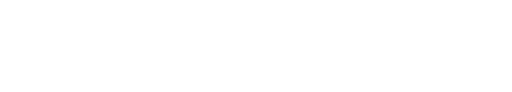
t = 0.00 s
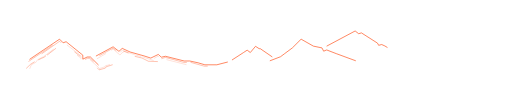
t = 1.31 s
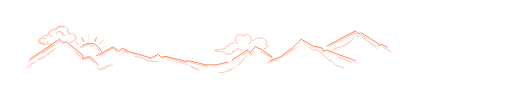
t = 2.63 s
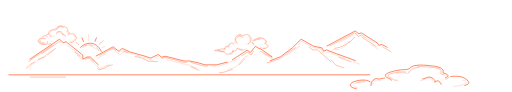
t = 3.94 s
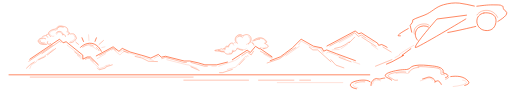
t = 5.25 s
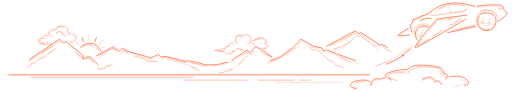
t = 6.56 s

The animated SVG that drew these frames (rendered in a browser with its animation timeline set to each time). Animation: 2 CSS @keyframes rules; one cycle of 6.56 s.

<!--?xml version="1.0" encoding="utf-8"?-->
<!-- Generator: Adobe Illustrator 19.2.1, SVG Export Plug-In . SVG Version: 6.00 Build 0)  -->
<svg version="1.1" id="Ð¨Ð°Ñ_1" xmlns="http://www.w3.org/2000/svg" xmlns:xlink="http://www.w3.org/1999/xlink" x="0px" y="0px" viewBox="0 0 1670.9 301.5" style="" xml:space="preserve">
<style type="text/css">
	.st0{fill:none;stroke:#FF3D00;stroke-width:2;stroke-linecap:round;stroke-linejoin:round;stroke-miterlimit:10;}
	.st1{fill:none;stroke:#FF3D00;stroke-width:2;stroke-miterlimit:10;}
	.st2{fill:none;stroke:#FF3D00;stroke-linecap:round;stroke-miterlimit:10;}
	.st3{fill:none;stroke:#FF3D00;stroke-linecap:round;stroke-linejoin:round;stroke-miterlimit:10;}
	.st4{fill:none;stroke:#FF3D00;stroke-width:0.5;stroke-linecap:round;stroke-linejoin:round;stroke-miterlimit:10;}
	.st5{fill:none;stroke:#FF3D00;stroke-miterlimit:10;}
</style>
<g id="Ð³Ð¾ÑÐ¸__x28_ÐºÐ¾Ð½ÑÑÑ">
	<path class="st0 iKjRyMPo_0" d="M94.3,193.9L191.6,128.4L203.5,140.3L213.1,136.7L267.9,180.8L267.9,193.9L282.2,186.8L292.9,186.8L
		318.6,212.4"></path>
	<path class="st1 iKjRyMPo_1" d="M1067,151.3L1160.4,101.5L1171.9,110.5L1181,107.8L1233.7,141.4L1237.4,148.5L1247.4,145.9L
		1257.7,150.6L1266.3,155.8"></path>
	<path class="st0 iKjRyMPo_2" d="M312,183.2L367.2,153.4L386.3,168.3L397.1,158.5L422.8,170.4L468.4,183.2L490.6,190.3L515.4,178.4L
		525.1,187.4L538.8,184.4L600.1,199.9L618.3,199.9L645.7,205.8L667.9,212.4L707,212.4L741.8,203.5"></path>
	<path class="st0 iKjRyMPo_3" d="M757.8,196L794.7,172.1L806.5,164.4L816.9,172.1L833.9,151.8L845.7,159.5L849.4,159.5L887.8,185.9"></path>
	<path class="st0 iKjRyMPo_4" d="M882,198.9L915.8,185.9L929.4,175.7L954.6,157L983.3,128.4L1023.6,151.2L1051.7,157L1057.1,167.7L
		1067.2,163.7L1098.3,175.7L1161.4,198.9"></path>
</g>
<g id="Ð´ÐµÑÐ°Ð»Ñ_Ð³Ð¾ÑÐ¸">
	<path id="_x31_" class="st2 iKjRyMPo_5" d="M90.9,200.9L167.9,148.8"></path>
	<path id="_x32_" class="st3 iKjRyMPo_6" d="M134,175.8L189.6,136.8L192,135.5L195.5,139"></path>
	<path id="_x33__2_" class="st2 iKjRyMPo_7" d="M108.9,203L96.5,210.8L83.3,223.4"></path>
	<path id="_x34__2_" class="st4 iKjRyMPo_8" d="M171.2,161.9L139.2,185.7L119.8,195.7L113.8,204.3L99.1,212.4L94.3,224.4"></path>
	<path id="_x35__2_" class="st2 iKjRyMPo_9" d="M123.2,195.7L132.7,191.1L140.2,188.1L145.9,183.9"></path>
	<path id="_x36__2_" class="st2 iKjRyMPo_10" d="M151.8,179.9L179.1,158.8"></path>
	<path id="_x37__2_" class="st4 iKjRyMPo_11" d="M216.7,147.9L261.7,182.4L261.7,192.9"></path>
	<path id="_x38__1_" class="st3 iKjRyMPo_12" d="M241.4,170.4L256.4,182.1L258.4,183.9"></path>
	<path id="_x39__1_" class="st4 iKjRyMPo_13" d="M249.9,181.6L258.4,188.1"></path>
	<path id="_x31_0_1_" class="st3 iKjRyMPo_14" d="M276.2,194.4L283,191.1L291,191.1L302.3,201.8"></path>
	<path id="_x31_1" class="st4 iKjRyMPo_15" d="M291.9,195.7L318.5,220.5L322.4,224.4L330.3,222.3L341,218.5L342.9,214.9L348.3,214.1L
		355.7,211.8"></path>
	<path id="_x31_2" class="st3 iKjRyMPo_16" d="M316,223.3L321.5,228.9L341.5,223.3L344.5,218.9L364.5,212.4"></path>
	<path id="_x31_3" class="st4 iKjRyMPo_17" d="M315.3,192L342.9,175.8"></path>
	<path id="_x31_4" class="st3 iKjRyMPo_18" d="M323.3,181.6L367.2,157.8L377,165.5"></path>
	<path id="_x31_5" class="st4 iKjRyMPo_19" d="M362.4,164.1L367.2,161.1L389.6,180L394.5,175.5L397.8,171.9"></path>
	<path id="_x31_6" class="st4 iKjRyMPo_20" d="M391.4,170.6L397.8,163.9L419.1,173.1L436.1,178.4"></path>
	<path id="_x31_7" class="st3 iKjRyMPo_21" d="M401.1,170.4L402.6,167.9L416.5,173.5"></path>
	<path id="_x31_8" class="st4 iKjRyMPo_22" d="M439.3,180L458.2,184.8"></path>
	<path id="_x31_9" class="st4 iKjRyMPo_23" d="M463.7,186.4L498.6,197.7"></path>
	<path id="_x32_0" class="st3 iKjRyMPo_24" d="M439.3,184.8L461.7,190.1L482.8,200.7L512.5,201.8"></path>
	<path id="_x32_1" class="st4 iKjRyMPo_25" d="M501.9,191.1L514.5,183.9L517,186.4"></path>
	<path id="_x32_2" class="st3 iKjRyMPo_26" d="M526.9,192L538.5,188.1L599.2,204.6L607.5,204.6"></path>
	<path id="_x32_3" class="st3 iKjRyMPo_27" d="M622.2,204.6L666.2,216.9L675.9,216.9"></path>
	<path id="_x32_4" class="st4 iKjRyMPo_28" d="M543.2,195.7L609.2,212.4L613.5,212.4L642.5,224.4"></path>
	<path id="_x32_5" class="st3 iKjRyMPo_29" d="M622.2,218.9L649,230.6"></path>
	<path id="_x32_6" class="st4 iKjRyMPo_30" d="M690.9,216.9L705,216.9"></path>
	<path id="_x32_7" class="st4 iKjRyMPo_31" d="M713.5,216.9L764.5,198.9"></path>
	<path id="_x32_8" class="st4 iKjRyMPo_32" d="M768.5,197.7L782.2,187.5"></path>
	<path id="_x32_9" class="st3 iKjRyMPo_33" d="M788.9,182.9L806.7,170.6L819.6,180L827.2,167.9"></path>
	<path id="_x33_0" class="st3 iKjRyMPo_34" d="M757.8,227.6L725.9,238.1L715.9,238.1"></path>
	<path id="_x33_1" class="st4 iKjRyMPo_35" d="M810.2,183.9L806.7,182.4L803.9,187.5L801,184.7L768.5,220.3L741.8,227.6"></path>
	<path id="_x33_2" class="st3 iKjRyMPo_36" d="M798.5,192.6L779.9,212.4"></path>
	<path id="_x33_3" class="st3 iKjRyMPo_37" d="M849.8,167.9L887.8,188.1"></path>
	<path id="_x33_4" class="st4 iKjRyMPo_38" d="M860.9,177.3L887.8,192"></path>
	<path id="_x33_5" class="st3 iKjRyMPo_39" d="M871.9,206.4L912.4,192.6L946.9,167.9L965.9,155.9"></path>
	<path id="_x33_6" class="st4 iKjRyMPo_40" d="M933.4,182.9L977.5,151.8"></path>
	<path id="_x33_7" class="st4 iKjRyMPo_41" d="M975.1,146.6L983.4,134.4L1021.7,155.8L1045.9,158.8L1055.4,173.9"></path>
	<path id="_x33_8" class="st4 iKjRyMPo_42" d="M1067,173.9L1071.9,170.4L1127.4,191.5"></path>
	<path id="_x33_9" class="st3 iKjRyMPo_43" d="M1009.9,154.2L1021.7,163.6L1037.4,163.6L1080.9,202.5"></path>
	<path id="_x34_0" class="st3 iKjRyMPo_44" d="M1080.9,195.7L1097.2,213.4L1123.4,222.4"></path>
	<path id="_x34_1" class="st3 iKjRyMPo_45" d="M1107.9,188.1L1147,202.5"></path>
	<path id="_x34_2" class="st4 iKjRyMPo_46" d="M1153.9,202.4L1175.4,210.1"></path>
	<path id="_x34_3" class="st3 iKjRyMPo_47" d="M1077.5,150.7L1159,107.5L1170.6,119.2L1181.8,114.9L1196.5,124.8"></path>
	<path id="_x34_4" class="st4 iKjRyMPo_48" d="M1200.8,127.3L1222,139.5"></path>
	<path id="_x34_5" class="st3 iKjRyMPo_49" d="M1158.9,121.8L1141.5,139.7L1141.5,137L1127.4,146.6L1112.5,154.2L1093.2,158.8"></path>
	<path id="_x34_6" class="st4 iKjRyMPo_50" d="M1107.9,162.3L1084.9,163.6"></path>
	<path id="_x34_7" class="st4 iKjRyMPo_51" d="M1137,143.4L1126,151.8L1114.2,159.6"></path>
	<path id="_x34_8" class="st3 iKjRyMPo_52" d="M1182.1,121.8L1229.2,152.3"></path>
	<path id="_x34_9" class="st4 iKjRyMPo_53" d="M1213.3,146.6L1234.8,161.7"></path>
	<path id="_x35_0" class="st4 iKjRyMPo_54" d="M1107.9,139.7L1152.8,114.9"></path>
	<path id="_x35_1" class="st3 iKjRyMPo_55" d="M1251.6,154.2L1278.6,170.4"></path>
</g>
<g id="ÑÐ¾Ð½ÑÐµ">
	<path id="_x31__1_" class="st0 iKjRyMPo_56" d="M260.1,155.3c0,0,15.5-16.7,37.4-13.2s31.2,26.3,31.2,26.3"></path>
	<path id="_x32__1_" class="st3 iKjRyMPo_57" d="M267.7,154.6c5.6-4.3,12.4-7.4,19.5-7.7c4.4-0.2,11.1,0.5,14.8,3.1"></path>
	<path id="_x33__1_" class="st3 iKjRyMPo_58" d="M312.4,155.8c0,0,5.7,3.8,8.7,10.2"></path>
	<path id="_x34__1_" class="st4 iKjRyMPo_59" d="M291.9,150.7c8.4,1.2,15.8,6.3,21.8,12.2"></path>
	<path id="_x35__1_" class="st3 iKjRyMPo_60" d="M245.3,138.4L253.9,145.6"></path>
	<path id="_x36__1_" class="st0 iKjRyMPo_61" d="M265.1,123.7L270.2,135.9"></path>
	<path id="_x37__1_" class="st4 iKjRyMPo_62" d="M286.7,113.9L288,132.5"></path>
	<path id="_x38_" class="st0 iKjRyMPo_63" d="M307.9,135.6L312.4,124"></path>
	<path id="_x39_" class="st3 iKjRyMPo_64" d="M321.1,145.6L335.5,132.7"></path>
	<path id="_x31_0" class="st4 iKjRyMPo_65" d="M330.2,155.8L340.4,153.5"></path>
</g>
<g id="ÑÐ¼Ð°ÑÐ¸Ð½ÐºÐ°_1">
	<path id="_x31__2_" class="st3 iKjRyMPo_66" d="M152.6,136.2c-1.9,3.4-1,8.3,3.4,8.7c2.4,0.2,5.6-0.6,6.8-2.9"></path>
	<path id="_x32__2_" class="st3 iKjRyMPo_67" d="M145.9,127.1c-4.9-1.9-10.4-3-15.6-1.5c-4.3,1.3-10.1,5.2-8.5,10.4c3.3,10.9,19.3,10.6,28,9.4"></path>
	<path id="_x33_" class="st3 iKjRyMPo_68" d="M143,117c-4.1-0.1-8.1,4-8.1,4"></path>
	<path id="_x34_" class="st3 iKjRyMPo_69" d="M152.7,121.7c0,0-1.8-5.2-6.9-5.2c0,0,1.5-1.1,3.3-2.5s4.5-1.8,4.5-1.8"></path>
	<path id="_x35_" class="st3 iKjRyMPo_70" d="M221.3,113.4c0,0,2.7,0,2.7-4c0-4-5.3-6.3-5.4-6.3c-0.1,0,0.2-4.7,0.1-5.2
		c-0.3-2.5-1.4-4.8-3.1-6.6c-2.3-2.3-5.4-3.5-8.6-4.2c-6.1-1.4-13.3-3.3-19.4-0.7c-6.3,2.7-4,9.2-11.4,9.2
		c-6.3,0-23.4,7.1-20.7,15.4c1.1,3.5,5.3,5.3,6.7,8.7"></path>
	<path id="_x36_" class="st3 iKjRyMPo_71" d="M226.9,111.4c0,0,11-3.1,14.6,2.5c3.6,5.6,7.9,12.2,3.6,15.5c-4.3,3.3-5.7,7.4-12.2,9.4
		c-6.6,2-7.9,1.3-7.9,1.3"></path>
	<path id="_x37_" class="st3 iKjRyMPo_72" d="M180.9,108.3c1.5-3.5,5-4.4,7.6-5c4.2-1,7.2,0.1,10.5,2.6c1.5,1.1,3.4,2.6,3.4,4.6
		c0,3.2-1.3,4.5-1.3,4.5s0.9-1.6,3.7-1.6c2.2,0,4.8,0.9,5.4,3.2c0.3,1,0.3,2.1,0.7,3"></path>
	<path id="_x38__2_" class="st3 iKjRyMPo_73" d="M128,133.4c-1.1,2.2,0.3,4,2.1,5.3c1.2,0.8,2.6,1.3,4,1.7c2.5,0.6,5.3,1,7.8,0.5"></path>
	<path id="_x39__2_" class="st4 iKjRyMPo_74" d="M143,143.3c0,0,3.2,0.3,3.9-0.4"></path>
	<path id="_x31_0_2_" class="st4 iKjRyMPo_75" d="M128.4,140.9c3.5,1.9,7.3,2.9,11.2,2.2"></path>
	<path id="_x31_1_1_" class="st4 iKjRyMPo_76" d="M135.6,126.9c-2.6-0.3-5.7,0.6-7.9,1.9c-3.3,2-5,7.5-2,10.6"></path>
	<path id="_x31_2_1_" class="st4 iKjRyMPo_77" d="M178.5,99.4c-2-0.9-4.2-0.6-6.3,0c-4.1,1-11,3.4-12.7,7.7c-1.3,3.4,1.4,7.5,3.9,9.6
		c2.8,2.2,6.4,3,9.8,1.9"></path>
	<path id="_x31_3_1_" class="st3 iKjRyMPo_78" d="M182.1,97.9l1.4-1.9c0,0,1.3-3.5,3-5.3s5.8-3.1,7.5-3.1s6.9,0.3,9.6,1.8"></path>
	<path id="_x31_4_1_" class="st4 iKjRyMPo_79" d="M182.1,112.3c0.5-2.3,1.7-4.4,3.8-5.5c3.4-1.8,12.9-1.8,12.9,3.8"></path>
	<path id="_x31_5_1_" class="st4 iKjRyMPo_80" d="M214.3,104c2.3,0.6,4.7,1.3,6,3.5c1.4,2.3,0.6,6.6-2.6,7"></path>
	<path id="_x31_6_1_" class="st4 iKjRyMPo_81" d="M238.1,115.6c4.8,3.8,6.2,6,3.3,12.2c-2.2,4.6-9.9,8.3-14.4,8.3"></path>
</g>
<g id="ÑÐ¼Ð°ÑÐºÐ°_2">
	<path id="_x31__3_" class="st3 iKjRyMPo_82" d="M759.7,141.6c0,0-3.3-1.8-8.4,1c-5.2,2.8-6.7,10.1-6.7,10.1s-5.4-3-8.3,0c-3,3-2.8,7.9-2.8,7.9
		s-4.4-2.4-6.8,0s-4.2-2.2-6.4,0s-17.9,2.8-19.9,4.8c-2,2,11.5,1.2,17.1,2.8c5.6,1.6,4.4,1.6,10.3,1.6s6.8,7.5,13.5,7.5
		c6.8,0,12.9,0.2,15.5-2.4s2.6-7.9,2.6-7.9s1.2,2.8,7.5,0c6.3-2.8,5.8-8.2,5.8-8.2s0.2-0.6,5.1,1.8s10.8,4,14.4,4"></path>
	<path id="_x32__3_" class="st4 iKjRyMPo_83" d="M762.8,148.7c0,0-3.7-1-1.7-6.2c2-5.2,7.6-2.2,7.6-2.2"></path>
	<path id="_x33__3_" class="st3 iKjRyMPo_84" d="M792.9,118.9c-2.9-6.3-10.3-6.6-16.1-4c-3.6,1.6-7,4.6-8.2,8.3c-1,2.8-2.3,6.4-1.1,9.4
		c1.8,4.4,2.6,7.4,7.5,9"></path>
	<path id="_x34__3_" class="st3 iKjRyMPo_85" d="M810.9,144.1c8.4-4.9,11.7-17.3,5.4-25.1c-2.4-3-6.1-4.9-9.9-5.5c-4.5-0.6-8.5,1.1-12.6,2.8"></path>
	<path id="_x35__3_" class="st3 iKjRyMPo_86" d="M824,134.2c0,0,24.8-22.7,43.5-2c8.6,9.5-3.6,7.3-1.6,10.8c2.9,4.9,11.2,3.6,9.4,9.7
		c-0.6,2-6.9,6.4-16.1,7"></path>
	<path id="_x36__3_" class="st4 iKjRyMPo_87" d="M819.5,138.8c0,0,6.6-1.5,8.9,4.6"></path>
	<path id="_x37__3_" class="st3 iKjRyMPo_88" d="M824,141.6c0,0,3.2,1.1,3.2,3.1s1.3,3.6,1.3,3.6"></path>
	<path id="_x38__3_" class="st3 iKjRyMPo_89" d="M712.7,165.2c1.5,0.2,3,0.3,4.4,0.6c1.7,0.4,3.2,1.2,4.9,1.6c3,0.8,6.2,0.4,9.3,0.4"></path>
	<path id="_x39__3_" class="st4 iKjRyMPo_90" d="M735.1,160.2c0,1,0,1.9,0,2.9c-2-0.1-4-0.6-5.8-1.5"></path>
	<path id="_x31_0_3_" class="st4 iKjRyMPo_91" d="M750.6,145.7c-1.1,0.5-1.9,1.4-2.5,2.5c-0.9,1.6-2.2,4.2-2.2,6c0,1.2-2.1,0.5-2.7,0.3
		c-2.8-0.8-5.6-0.3-7.1,2.6"></path>
	<path id="_x31_1_2_" class="st4 iKjRyMPo_92" d="M747.6,173.9c2.1,1.5,5.3,0.5,7.3-0.7c3.5-2,2.9-5.5,2.9-9c0,0.7,4.7,1.2,5.3,1.1"></path>
	<path id="_x31_2_2_" class="st4 iKjRyMPo_93" d="M772.1,135.8c-1.7-1.7-2.3-4.4-2-6.9c0.6-4.7,3.3-9.7,7.8-11.8c2.3-1.1,7.4-2.3,9.5-0.2"></path>
	<path id="_x31_3_2_" class="st3 iKjRyMPo_94" d="M776,121.7c1.6-2.3,4.4-3.4,7.1-3.3c3.3,0.1,5.3,2.1,7.5,4.2"></path>
	<path id="_x31_4_2_" class="st4 iKjRyMPo_95" d="M776,156.6c2.6,2.7,6.8,3.6,10.2,4.6c5.4,1.6,12.7,3.2,17.3-1.1"></path>
	<path id="_x31_5_2_" class="st4 iKjRyMPo_96" d="M811,120.2c8.6,3.4,6.5,18.2-0.4,22.1c-2.2,1.3-4.7,1.9-6.8,3.3"></path>
	<path id="_x31_5_3_" class="st3 iKjRyMPo_97" d="M847.5,128.5c-6.9-0.8-12.9,2.8-19,5.4"></path>
	<path id="_x31_6_2_" class="st4 iKjRyMPo_98" d="M844.1,126.6c2.7-0.9,5.6-1,8.4-0.5c2.3,0.4,5.8,1.2,7.5,2.9"></path>
	<path id="_x31_7_1_" class="st4 iKjRyMPo_99" d="M863.3,132.1c0.8,0.5,1.7,1,2.3,1.7c0.7,0.8,2.9,3.5,1.8,4.5c-0.3,0.2-0.7,0.3-1,0.4
		c-1.4,0.4-3,0.8-3.4,2.4c-0.2,0.8-0.1,1.7,0.4,2.3"></path>
	<path id="_x31_8_1_" class="st4 iKjRyMPo_100" d="M849.1,155.4c5.7,1.7,12.5,4.9,17.3-0.4"></path>
</g>
<g id="ÑÐ¼Ð°ÑÐ¸Ð½ÐºÐ°_3">
	<path id="_x31__4_" class="st0 iKjRyMPo_101" d="M1209.6,268.2c-7-5.9-18.5-5.9-27.1-5.6c-10.1,0.3-20.1,2.6-29.3,6.6c-2.6,1.1-5.3,2.5-6.9,4.9
		c-7.3,10.8,11.3,15.9,18.2,16.8"></path>
	<path id="_x32__4_" class="st0 iKjRyMPo_102" d="M1212.3,280.5c0,0-1.9-18.7,17.5-23.3c0,0,9.1,3,14.4,1.1c5.4-1.9,13.4-2.6,13.4-2.6"></path>
	<path id="_x33__4_" class="st0 iKjRyMPo_103" d="M1456.6,253.8c0,0,8,0,8-5.8c0-5.8-16-8.9-16.1-9c-0.3-0.1,0.5-6.7,0.3-7.5
		c-0.9-3.5-4-6.8-9.3-9.4c-6.8-3.3-16.3-5-25.7-6c-18.3-2-39.9-4.7-57.9-1.1c-18.9,3.8-11.9,13.2-34,13.2c-18.8,0-70,10.1-62,21.9
		c3.4,5,15.8,7.6,20.1,12.4"></path>
	<path id="_x34__4_" class="st0 iKjRyMPo_104" d="M1473.6,250.9c20.3-2.6,41.7-1.9,56.6,14.2c1,1.1,2.1,2.4,2.6,3.8c0.9,2.6-0.3,5.1-2.6,6.5
		c-3.3,2-6.9,3.6-10.6,4.6"></path>
	<path id="_x35__4_" class="st0 iKjRyMPo_105" d="M1381.6,258.7c13.5-2.8,19-10.1,31.5-2.9s8.3,13.9,8.3,13.9s7.3-7.5,13-3.8s8.3,10.8,8.3,10.8"></path>
	<path id="_x36__4_" class="st4 iKjRyMPo_106" d="M1153.9,278.2c0,3.4,3,5.5,5.3,6.6c2.8,1.3,7.7,1.7,10.4,3.2"></path>
	<path id="_x37__4_" class="st3 iKjRyMPo_107" d="M1191.9,268.2c-10.2-0.8-22.3-0.1-31.5,4.8"></path>
	<path id="_x38__4_" class="st4 iKjRyMPo_108" d="M1243.6,264.9c-4.4-1.7-9.3-3.3-14-2.8c-2.9,0.3-5.7,1.5-7.6,3.7c-2.2,2.7-2.6,6.5-4.4,9.6"></path>
	<path id="_x39__4_" class="st3 iKjRyMPo_109" d="M1326.5,236.3c-11.5-2.8-47.5,1.8-56.4,8.9c-5.7,4.5,3.9,8.4,10,11.8c8.1,4.6,8.6,7.4,19.3,5.7"></path>
	<path id="_x31_0_4_" class="st4 iKjRyMPo_110" d="M1340.4,235.9c-7.5,8.2-12.2,4.2-14.8,3.8c-10.2-1.4-21.7-1.8-31.3,1.5"></path>
	<path id="_x31_1_3_" class="st3 iKjRyMPo_111" d="M1369.1,221.3c-7.5-0.3-13.4,1.4-19.3,4.1c-5.7,2.6-9.9,7.2-14.7,11.2"></path>
	<path id="_x31_2_3_" class="st3 iKjRyMPo_112" d="M1366.4,217.9c16.6,0,34,1.9,50.6,3.4c5.1,0.5,9.9,1.2,14.9,2.5c2.5,0.7,4.9,1.6,6.9,3.3
		c2.9,2.6,3.2,5.8,2.8,9.4c-0.1,1.4-1.1,6.6,1.1,6.9c3.5,0.6,7-0.1,10.1,2.1"></path>
	<path id="_x31_3_3_" class="st4 iKjRyMPo_113" d="M1373.9,264.9c5-1.8,10-3.3,15-5.2c4.5-1.6,9.9-4.1,14.8-3.9c4.6,0.2,7.7,4.2,11,6.9"></path>
	<path id="_x31_4_3_" class="st3 iKjRyMPo_114" d="M1456.4,259.5c4.6-1.2,8.7-2.1,10.9-6.8"></path>
	<path id="_x31_5_4_" class="st4 iKjRyMPo_115" d="M1512.4,262.5c3.5,0.5,7,1.7,10.1,3.5c8.7,5.2-7.1,11.2-11.1,12.4c-9.7,3-19.8,4-29.8,5.1"></path>
</g>
<g id="Ð´Ð¾ÑÐ¾Ð³Ð°">
	<path class="st1 iKjRyMPo_116" d="M24.7,245.2L1209.6,245.2"></path>
	<path class="st5 iKjRyMPo_117" d="M94.3,252.7L630.7,252.7"></path>
	<path class="st5 iKjRyMPo_118" d="M597.7,262.7L812.3,262.7"></path>
	<path class="st4 iKjRyMPo_119" d="M905.3,270.8L1119.8,270.8"></path>
	<path class="st5 iKjRyMPo_120" d="M842.5,262.7L960.9,262.7"></path>
	<path class="st5 iKjRyMPo_121" d="M977.5,262.7L1015.5,262.7"></path>
</g>
<g id="Ð´Ð¸Ð¼">
	<path class="st0 iKjRyMPo_122" d="M1343,159.6L1313.6,181.6L1319.3,181.6L1281,202.6L1263,210.2"></path>
	<path class="st4 iKjRyMPo_123" d="M1352.1,148.8c-15.8,9-31.8,17.8-46.3,28.9v3.3l-15.1,7.7"></path>
	<path class="st3 iKjRyMPo_124" d="M1281,195.3L1227,217"></path>
</g>
<g id="Ð¼Ð°ÑÐ¸Ð½ÐºÐ°">
	<path id="_x31__5_" class="st0 iKjRyMPo_125" d="M1345.8,105.5l-5.2-22.3l3.2-4.2l4-5.5l1.3-4.5c0,0-0.3-3.6-0.3-3.6c10-6.4,37.4-14.1,47.8-19.9
		c22.3-12.3,28.9-22.8,53.6-30c16.6-4.8,34.2-7,51.5-5.3c16.7,1.7,32.9,6.3,49.3,9.7"></path>
	<path id="_x32__5_" class="st0 iKjRyMPo_126" d="M1559.1,20.4c27-3.2,35.6-4.9,62.8-4.3c2.1,0,16.6-0.1,17.3,1.9c0.3,1,6.6,2.7,6.4,3.7
		c-0.7,3.9,0.6,8.2,3.5,11c1.6,1.6,3.7,2.7,5.4,4.2c12.5,11-18.7,28.1-26.4,33.3"></path>
	<path id="_x33__5_" class="st3 iKjRyMPo_127" d="M1627.3,57c-6.5-14.2-19.5-21.9-33.7-22.9c-13.3-1-26.5,3.7-34.1,14.8"></path>
	<path id="_x34__5_" class="st0 iKjRyMPo_128" d="M1582.3,42.5c7-1.3,14.6-0.5,21.2,1.5c4.1,1.3,8.1,3.1,11.3,6c10.4,9.2,8.4,27,1.7,37.8
		c-7.8,12.5-24.5,14.8-37.5,10.2c-15.3-5.3-23.2-22.5-18.3-37.9c2-6.2,6.5-10.9,12.1-14.1C1575.8,44.3,1579,43.2,1582.3,42.5z"></path>
	<path id="_x35__5_" class="st0 iKjRyMPo_129" d="M1555.7,86.6c-20.1,4.7-61.6,14.5-91.7,20"></path>
	<path id="_x36__5_" class="st0 iKjRyMPo_130" d="M1525.3,49.7l-96.7,12.6c0,0-77.1,87.2-70.9,93.5c3.5,3.5,165.4-93.6,165.4-93.6"></path>
	<path id="_x37__5_" class="st0 iKjRyMPo_131" d="M1365.4,131.9c-2.4-2.3-3.4-4-5-7.2c-5.5-11.2-2.6-27.4,8-34.6c9.1-6.2,22.6-6.9,32.2-1.7"></path>
	<path id="_x38__6_" class="st3 iKjRyMPo_132" d="M1403,83c-4.9-3.7-10.5-5.1-20.5-4.4c-14.8,1.1-34.2,12.3-28.4,32.8"></path>
	<path id="_x39__5_" class="st0 iKjRyMPo_133" d="M1334.6,93.5c0,0-35.9,19.6-33.4,23.1c2.2,3,37.6-2.7,37.6-2.7"></path>
	<path id="_x31_0_5_" class="st3 iKjRyMPo_134" d="M1638.1,22.8L1630.1,29.3L1642.4,29.3"></path>
	<path id="_x31_1_4_" class="st4 iKjRyMPo_135" d="M1609.8,19.9c6.4,0,13.2-1.5,19.5,0.1c1.6,0.4,3.3,1.7,5,1.4"></path>
	<path id="_x31_2_4_" class="st4 iKjRyMPo_136" d="M1547,23.8c8.6,4.1,18.6,0.7,27.5-0.5c10.6-1.5,21.2-2.3,31.9-3.3"></path>
	<path id="_x31_3_4_" class="st4 iKjRyMPo_137" d="M1600.9,32.1c13.1,4.2,22.3,10.8,30.7,24.2"></path>
	<path id="_x31_4_4_" class="st4 iKjRyMPo_138" d="M1598.2,32.3c-7.6-1.7-15.2-1.3-22.5,1.2"></path>
	<path id="_x31_5_5_" class="st3 iKjRyMPo_139" d="M1520.7,19.4c-12.3-4-33.3-5-46.5-4.2c-18.8,1.2-32.8,9.3-40.7,15"></path>
	<path id="_x31_6_3_" class="st3 iKjRyMPo_140" d="M1405,48.7c5.3,0.7,10.6,1.8,15.9,1.4c6.1-0.4,12.2-1.5,18.3-2.3c19.6-2.6,39.7-5.7,59.5-7.6
		c5.8-0.6,12.7-0.9,18.1-3.5c3.7-1.9,6.7-4.1,10.2-6.5"></path>
	<path id="_x31_7_2_" class="st4 iKjRyMPo_141" d="M1485.7,39c7-0.6,14-0.5,20.9-1.6c5.9-1,14.9-3.4,18.1-9.2c0.9-1.6,0.2-3.1-0.3-4.6"></path>
	<path id="_x31_8_2_" class="st4 iKjRyMPo_142" d="M1467.9,18.2L1470.5,41.3L1476.4,40.2L1472.3,36.3"></path>
	<path id="_x31_9_1_" class="st4 iKjRyMPo_143" d="M1457.4,20.4c-12.5,4.8-23.9,11.7-35.2,18.7l6.3,1.4"></path>
	<path id="_x32_0_1_" class="st3 iKjRyMPo_144" d="M1480.7,99.3L1520.5,90.9L1548.5,84.7L1553.2,83.4"></path>
	<path id="_x32_1_1_" class="st4 iKjRyMPo_145" d="M1504.2,92.4L1531.1,86.2L1550,81.7L1553.2,80.8"></path>
	<path id="_x32_2_1_" class="st0 iKjRyMPo_146" d="M1373.9,67.6c0,0,9.9-5.9,20.2-6.7c10.3-0.8,16.2-1.2,16.2-1.2"></path>
	<path id="_x32_3_1_" class="st3 iKjRyMPo_147" d="M1567.9,53.9c-6.1,8.1-5.3,20.1-1.4,29c5.3,12,21.6,14.8,33.5,13"></path>
	<path id="_x32_4_1_" class="st3 iKjRyMPo_148" d="M1604.9,93.5c5.9-2.3,11.1-8.9,11.4-15.4"></path>
	<path id="_x32_5_1_" class="st4 iKjRyMPo_149" d="M1583.1,57c0,0-7.1,1.5-6.8,5.5c0.3,4,5.5,4.6,5.5,4.6l4.5-3.7"></path>
	<path id="_x32_6_1_" class="st3 iKjRyMPo_150" d="M1582.1,72.5L1582.3,75.2L1576.4,79.2L1573.4,70.5L1576.9,70.2"></path>
	<path id="_x32_7_1_" class="st4 iKjRyMPo_151" d="M1587.4,77.6L1591.4,77.3L1591.9,85.3L1582.8,82.7"></path>
	<path id="_x32_8_1_" class="st3 iKjRyMPo_152" d="M1595.8,76.2L1597.4,72.8L1604.1,76.4L1597.6,84.1"></path>
	<path id="_x32_9_1_" class="st4 iKjRyMPo_153" d="M1597.5,69.4l-1-4.6c0,0-1.3-1.9,2.2-2.2c3.6-0.3,4.6,3,4.8,5.6"></path>
	<path id="_x33_0_1_" class="st3 iKjRyMPo_154" d="M1470.5,79.2L1479.3,80.7L1505.2,64.9"></path>
	<path id="_x33_1_1_" class="st3 iKjRyMPo_155" d="M1418.9,115.9L1448.1,98.6"></path>
	<path id="_x33_2_1_" class="st3 iKjRyMPo_156" d="M1379.2,127.2L1364.9,146.2L1363.6,148.8L1372.8,145.9L1402.9,127.2"></path>
	<path id="_x33_3_1_" class="st4 iKjRyMPo_157" d="M1398.9,105.5L1384.6,121.8"></path>
	<path id="_x33_4_1_" class="st3 iKjRyMPo_158" d="M1429.6,67.6L1408.6,92.6L1402.9,100.3"></path>
	<path id="_x33_5_1_" class="st4 iKjRyMPo_159" d="M1434.9,65.7L1479.6,59.7L1462.4,64.9L1492.9,59.7"></path>
	<path id="_x33_6_1_" class="st4 iKjRyMPo_160" d="M1485.7,72.8L1511.1,59.7"></path>
	<path id="_x33_7_1_" class="st4 iKjRyMPo_161" d="M1409.4,123.7L1423.1,117.3"></path>
	<path id="_x33_8_1_" class="st4 iKjRyMPo_162" d="M1374.1,90.3c5.4-2.8,12.4-2.6,18-0.8"></path>
	<path id="_x33_9_1_" class="st4 iKjRyMPo_163" d="M1369.4,93.7c-8.6,6-10.3,21.5-4.5,30"></path>
	<path id="_x34_0_1_" class="st3 iKjRyMPo_164" d="M1378.9,111.4L1379.1,114.5L1372.6,120.4L1370.3,112.1"></path>
	<path id="_x34_1_1_" class="st4 iKjRyMPo_165" d="M1377,105.6L1380.7,107.3L1384.6,105L1384.1,98.9L1380.3,98.6"></path>
	<path id="_x34_2_1_" class="st4 iKjRyMPo_166" d="M1402.9,45.3L1389.5,51.8L1372.8,58.6L1354.2,65.7L1353,67.6L1353,71.1"></path>
	<path id="_x34_3_1_" class="st4 iKjRyMPo_167" d="M1351,75.3L1344.7,83.3L1346.4,92.6"></path>
	<path id="_x34_4_1_" class="st4 iKjRyMPo_168" d="M1334,96.6L1322.9,102.9"></path>
	<path id="_x34_5_1_" class="st4 iKjRyMPo_169" d="M1318.4,106.6c-4,2.1-9.8,4.2-12.6,7.9c4.4,1,9.7,0.1,14.2,0.1"></path>
</g>
<style>.iKjRyMPo_0{stroke-dasharray:291 293;stroke-dashoffset:292;animation:iKjRyMPo_draw 142ms ease-out 0ms forwards;}.iKjRyMPo_1{stroke-dasharray:233 235;stroke-dashoffset:234;animation:iKjRyMPo_draw 114ms ease-out 142ms forwards;}.iKjRyMPo_2{stroke-dasharray:463 465;stroke-dashoffset:464;animation:iKjRyMPo_draw 227ms ease-out 257ms forwards;}.iKjRyMPo_3{stroke-dasharray:162 164;stroke-dashoffset:163;animation:iKjRyMPo_draw 79ms ease-out 484ms forwards;}.iKjRyMPo_4{stroke-dasharray:324 326;stroke-dashoffset:325;animation:iKjRyMPo_draw 159ms ease-out 564ms forwards;}.iKjRyMPo_5{stroke-dasharray:93 95;stroke-dashoffset:94;animation:iKjRyMPo_draw 45ms ease-out 723ms forwards;}.iKjRyMPo_6{stroke-dasharray:76 78;stroke-dashoffset:77;animation:iKjRyMPo_draw 37ms ease-out 769ms forwards;}.iKjRyMPo_7{stroke-dasharray:33 35;stroke-dashoffset:34;animation:iKjRyMPo_draw 16ms ease-out 806ms forwards;}.iKjRyMPo_8{stroke-dasharray:102 104;stroke-dashoffset:103;animation:iKjRyMPo_draw 50ms ease-out 823ms forwards;}.iKjRyMPo_9{stroke-dasharray:26 28;stroke-dashoffset:27;animation:iKjRyMPo_draw 13ms ease-out 873ms forwards;}.iKjRyMPo_10{stroke-dasharray:35 37;stroke-dashoffset:36;animation:iKjRyMPo_draw 17ms ease-out 886ms forwards;}.iKjRyMPo_11{stroke-dasharray:68 70;stroke-dashoffset:69;animation:iKjRyMPo_draw 33ms ease-out 904ms forwards;}.iKjRyMPo_12{stroke-dasharray:22 24;stroke-dashoffset:23;animation:iKjRyMPo_draw 11ms ease-out 938ms forwards;}.iKjRyMPo_13{stroke-dasharray:11 13;stroke-dashoffset:12;animation:iKjRyMPo_draw 5ms ease-out 949ms forwards;}.iKjRyMPo_14{stroke-dasharray:32 34;stroke-dashoffset:33;animation:iKjRyMPo_draw 16ms ease-out 955ms forwards;}.iKjRyMPo_15{stroke-dasharray:79 81;stroke-dashoffset:80;animation:iKjRyMPo_draw 39ms ease-out 971ms forwards;}.iKjRyMPo_16{stroke-dasharray:55 57;stroke-dashoffset:56;animation:iKjRyMPo_draw 27ms ease-out 1010ms forwards;}.iKjRyMPo_17{stroke-dasharray:33 35;stroke-dashoffset:34;animation:iKjRyMPo_draw 16ms ease-out 1038ms forwards;}.iKjRyMPo_18{stroke-dasharray:63 65;stroke-dashoffset:64;animation:iKjRyMPo_draw 31ms ease-out 1054ms forwards;}.iKjRyMPo_19{stroke-dasharray:47 49;stroke-dashoffset:48;animation:iKjRyMPo_draw 23ms ease-out 1086ms forwards;}.iKjRyMPo_20{stroke-dasharray:51 53;stroke-dashoffset:52;animation:iKjRyMPo_draw 25ms ease-out 1109ms forwards;}.iKjRyMPo_21{stroke-dasharray:18 20;stroke-dashoffset:19;animation:iKjRyMPo_draw 9ms ease-out 1135ms forwards;}.iKjRyMPo_22{stroke-dasharray:20 22;stroke-dashoffset:21;animation:iKjRyMPo_draw 10ms ease-out 1144ms forwards;}.iKjRyMPo_23{stroke-dasharray:37 39;stroke-dashoffset:38;animation:iKjRyMPo_draw 18ms ease-out 1154ms forwards;}.iKjRyMPo_24{stroke-dasharray:77 79;stroke-dashoffset:78;animation:iKjRyMPo_draw 38ms ease-out 1173ms forwards;}.iKjRyMPo_25{stroke-dasharray:19 21;stroke-dashoffset:20;animation:iKjRyMPo_draw 9ms ease-out 1211ms forwards;}.iKjRyMPo_26{stroke-dasharray:84 86;stroke-dashoffset:85;animation:iKjRyMPo_draw 41ms ease-out 1221ms forwards;}.iKjRyMPo_27{stroke-dasharray:56 58;stroke-dashoffset:57;animation:iKjRyMPo_draw 27ms ease-out 1262ms forwards;}.iKjRyMPo_28{stroke-dasharray:104 106;stroke-dashoffset:105;animation:iKjRyMPo_draw 51ms ease-out 1290ms forwards;}.iKjRyMPo_29{stroke-dasharray:30 32;stroke-dashoffset:31;animation:iKjRyMPo_draw 15ms ease-out 1341ms forwards;}.iKjRyMPo_30{stroke-dasharray:15 17;stroke-dashoffset:16;animation:iKjRyMPo_draw 7ms ease-out 1357ms forwards;}.iKjRyMPo_31{stroke-dasharray:55 57;stroke-dashoffset:56;animation:iKjRyMPo_draw 27ms ease-out 1364ms forwards;}.iKjRyMPo_32{stroke-dasharray:18 20;stroke-dashoffset:19;animation:iKjRyMPo_draw 9ms ease-out 1392ms forwards;}.iKjRyMPo_33{stroke-dasharray:52 54;stroke-dashoffset:53;animation:iKjRyMPo_draw 25ms ease-out 1401ms forwards;}.iKjRyMPo_34{stroke-dasharray:44 46;stroke-dashoffset:45;animation:iKjRyMPo_draw 22ms ease-out 1427ms forwards;}.iKjRyMPo_35{stroke-dasharray:90 92;stroke-dashoffset:91;animation:iKjRyMPo_draw 44ms ease-out 1449ms forwards;}.iKjRyMPo_36{stroke-dasharray:28 30;stroke-dashoffset:29;animation:iKjRyMPo_draw 14ms ease-out 1494ms forwards;}.iKjRyMPo_37{stroke-dasharray:44 46;stroke-dashoffset:45;animation:iKjRyMPo_draw 22ms ease-out 1508ms forwards;}.iKjRyMPo_38{stroke-dasharray:31 33;stroke-dashoffset:32;animation:iKjRyMPo_draw 15ms ease-out 1530ms forwards;}.iKjRyMPo_39{stroke-dasharray:108 110;stroke-dashoffset:109;animation:iKjRyMPo_draw 53ms ease-out 1545ms forwards;}.iKjRyMPo_40{stroke-dasharray:54 56;stroke-dashoffset:55;animation:iKjRyMPo_draw 26ms ease-out 1599ms forwards;}.iKjRyMPo_41{stroke-dasharray:101 103;stroke-dashoffset:102;animation:iKjRyMPo_draw 49ms ease-out 1626ms forwards;}.iKjRyMPo_42{stroke-dasharray:66 68;stroke-dashoffset:67;animation:iKjRyMPo_draw 32ms ease-out 1676ms forwards;}.iKjRyMPo_43{stroke-dasharray:90 92;stroke-dashoffset:91;animation:iKjRyMPo_draw 44ms ease-out 1708ms forwards;}.iKjRyMPo_44{stroke-dasharray:52 54;stroke-dashoffset:53;animation:iKjRyMPo_draw 25ms ease-out 1753ms forwards;}.iKjRyMPo_45{stroke-dasharray:42 44;stroke-dashoffset:43;animation:iKjRyMPo_draw 21ms ease-out 1779ms forwards;}.iKjRyMPo_46{stroke-dasharray:23 25;stroke-dashoffset:24;animation:iKjRyMPo_draw 11ms ease-out 1800ms forwards;}.iKjRyMPo_47{stroke-dasharray:139 141;stroke-dashoffset:140;animation:iKjRyMPo_draw 68ms ease-out 1812ms forwards;}.iKjRyMPo_48{stroke-dasharray:25 27;stroke-dashoffset:26;animation:iKjRyMPo_draw 12ms ease-out 1880ms forwards;}.iKjRyMPo_49{stroke-dasharray:82 84;stroke-dashoffset:83;animation:iKjRyMPo_draw 40ms ease-out 1893ms forwards;}.iKjRyMPo_50{stroke-dasharray:24 26;stroke-dashoffset:25;animation:iKjRyMPo_draw 12ms ease-out 1933ms forwards;}.iKjRyMPo_51{stroke-dasharray:28 30;stroke-dashoffset:29;animation:iKjRyMPo_draw 14ms ease-out 1946ms forwards;}.iKjRyMPo_52{stroke-dasharray:57 59;stroke-dashoffset:58;animation:iKjRyMPo_draw 28ms ease-out 1960ms forwards;}.iKjRyMPo_53{stroke-dasharray:27 29;stroke-dashoffset:28;animation:iKjRyMPo_draw 13ms ease-out 1988ms forwards;}.iKjRyMPo_54{stroke-dasharray:52 54;stroke-dashoffset:53;animation:iKjRyMPo_draw 25ms ease-out 2002ms forwards;}.iKjRyMPo_55{stroke-dasharray:32 34;stroke-dashoffset:33;animation:iKjRyMPo_draw 16ms ease-out 2028ms forwards;}.iKjRyMPo_56{stroke-dasharray:84 86;stroke-dashoffset:85;animation:iKjRyMPo_draw 41ms ease-out 2044ms forwards;}.iKjRyMPo_57{stroke-dasharray:37 39;stroke-dashoffset:38;animation:iKjRyMPo_draw 18ms ease-out 2086ms forwards;}.iKjRyMPo_58{stroke-dasharray:14 16;stroke-dashoffset:15;animation:iKjRyMPo_draw 7ms ease-out 2104ms forwards;}.iKjRyMPo_59{stroke-dasharray:26 28;stroke-dashoffset:27;animation:iKjRyMPo_draw 13ms ease-out 2112ms forwards;}.iKjRyMPo_60{stroke-dasharray:12 14;stroke-dashoffset:13;animation:iKjRyMPo_draw 6ms ease-out 2125ms forwards;}.iKjRyMPo_61{stroke-dasharray:14 16;stroke-dashoffset:15;animation:iKjRyMPo_draw 7ms ease-out 2131ms forwards;}.iKjRyMPo_62{stroke-dasharray:19 21;stroke-dashoffset:20;animation:iKjRyMPo_draw 9ms ease-out 2138ms forwards;}.iKjRyMPo_63{stroke-dasharray:13 15;stroke-dashoffset:14;animation:iKjRyMPo_draw 6ms ease-out 2148ms forwards;}.iKjRyMPo_64{stroke-dasharray:20 22;stroke-dashoffset:21;animation:iKjRyMPo_draw 10ms ease-out 2155ms forwards;}.iKjRyMPo_65{stroke-dasharray:11 13;stroke-dashoffset:12;animation:iKjRyMPo_draw 5ms ease-out 2165ms forwards;}.iKjRyMPo_66{stroke-dasharray:19 21;stroke-dashoffset:20;animation:iKjRyMPo_draw 9ms ease-out 2171ms forwards;}.iKjRyMPo_67{stroke-dasharray:63 65;stroke-dashoffset:64;animation:iKjRyMPo_draw 31ms ease-out 2181ms forwards;}.iKjRyMPo_68{stroke-dasharray:10 12;stroke-dashoffset:11;animation:iKjRyMPo_draw 5ms ease-out 2212ms forwards;}.iKjRyMPo_69{stroke-dasharray:19 21;stroke-dashoffset:20;animation:iKjRyMPo_draw 9ms ease-out 2218ms forwards;}.iKjRyMPo_70{stroke-dasharray:112 114;stroke-dashoffset:113;animation:iKjRyMPo_draw 55ms ease-out 2227ms forwards;}.iKjRyMPo_71{stroke-dasharray:57 59;stroke-dashoffset:58;animation:iKjRyMPo_draw 28ms ease-out 2283ms forwards;}.iKjRyMPo_72{stroke-dasharray:46 48;stroke-dashoffset:47;animation:iKjRyMPo_draw 22ms ease-out 2311ms forwards;}.iKjRyMPo_73{stroke-dasharray:19 21;stroke-dashoffset:20;animation:iKjRyMPo_draw 9ms ease-out 2334ms forwards;}.iKjRyMPo_74{stroke-dasharray:4 6;stroke-dashoffset:5;animation:iKjRyMPo_draw 2ms ease-out 2344ms forwards;}.iKjRyMPo_75{stroke-dasharray:12 14;stroke-dashoffset:13;animation:iKjRyMPo_draw 6ms ease-out 2346ms forwards;}.iKjRyMPo_76{stroke-dasharray:21 23;stroke-dashoffset:22;animation:iKjRyMPo_draw 10ms ease-out 2353ms forwards;}.iKjRyMPo_77{stroke-dasharray:44 46;stroke-dashoffset:45;animation:iKjRyMPo_draw 22ms ease-out 2363ms forwards;}.iKjRyMPo_78{stroke-dasharray:27 29;stroke-dashoffset:28;animation:iKjRyMPo_draw 13ms ease-out 2386ms forwards;}.iKjRyMPo_79{stroke-dasharray:23 25;stroke-dashoffset:24;animation:iKjRyMPo_draw 11ms ease-out 2399ms forwards;}.iKjRyMPo_80{stroke-dasharray:16 18;stroke-dashoffset:17;animation:iKjRyMPo_draw 8ms ease-out 2411ms forwards;}.iKjRyMPo_81{stroke-dasharray:32 34;stroke-dashoffset:33;animation:iKjRyMPo_draw 16ms ease-out 2419ms forwards;}.iKjRyMPo_82{stroke-dasharray:183 185;stroke-dashoffset:184;animation:iKjRyMPo_draw 90ms ease-out 2435ms forwards;}.iKjRyMPo_83{stroke-dasharray:17 19;stroke-dashoffset:18;animation:iKjRyMPo_draw 8ms ease-out 2525ms forwards;}.iKjRyMPo_84{stroke-dasharray:53 55;stroke-dashoffset:54;animation:iKjRyMPo_draw 26ms ease-out 2534ms forwards;}.iKjRyMPo_85{stroke-dasharray:54 56;stroke-dashoffset:55;animation:iKjRyMPo_draw 26ms ease-out 2561ms forwards;}.iKjRyMPo_86{stroke-dasharray:97 99;stroke-dashoffset:98;animation:iKjRyMPo_draw 47ms ease-out 2588ms forwards;}.iKjRyMPo_87{stroke-dasharray:11 13;stroke-dashoffset:12;animation:iKjRyMPo_draw 5ms ease-out 2636ms forwards;}.iKjRyMPo_88{stroke-dasharray:9 11;stroke-dashoffset:10;animation:iKjRyMPo_draw 4ms ease-out 2641ms forwards;}.iKjRyMPo_89{stroke-dasharray:19 21;stroke-dashoffset:20;animation:iKjRyMPo_draw 9ms ease-out 2646ms forwards;}.iKjRyMPo_90{stroke-dasharray:9 11;stroke-dashoffset:10;animation:iKjRyMPo_draw 4ms ease-out 2656ms forwards;}.iKjRyMPo_91{stroke-dasharray:22 24;stroke-dashoffset:23;animation:iKjRyMPo_draw 11ms ease-out 2661ms forwards;}.iKjRyMPo_92{stroke-dasharray:24 26;stroke-dashoffset:25;animation:iKjRyMPo_draw 12ms ease-out 2672ms forwards;}.iKjRyMPo_93{stroke-dasharray:33 35;stroke-dashoffset:34;animation:iKjRyMPo_draw 16ms ease-out 2684ms forwards;}.iKjRyMPo_94{stroke-dasharray:17 19;stroke-dashoffset:18;animation:iKjRyMPo_draw 8ms ease-out 2701ms forwards;}.iKjRyMPo_95{stroke-dasharray:30 32;stroke-dashoffset:31;animation:iKjRyMPo_draw 15ms ease-out 2710ms forwards;}.iKjRyMPo_96{stroke-dasharray:34 36;stroke-dashoffset:35;animation:iKjRyMPo_draw 17ms ease-out 2725ms forwards;}.iKjRyMPo_97{stroke-dasharray:21 23;stroke-dashoffset:22;animation:iKjRyMPo_draw 10ms ease-out 2742ms forwards;}.iKjRyMPo_98{stroke-dasharray:17 19;stroke-dashoffset:18;animation:iKjRyMPo_draw 8ms ease-out 2753ms forwards;}.iKjRyMPo_99{stroke-dasharray:16 18;stroke-dashoffset:17;animation:iKjRyMPo_draw 8ms ease-out 2762ms forwards;}.iKjRyMPo_100{stroke-dasharray:19 21;stroke-dashoffset:20;animation:iKjRyMPo_draw 9ms ease-out 2770ms forwards;}.iKjRyMPo_101{stroke-dasharray:98 100;stroke-dashoffset:99;animation:iKjRyMPo_draw 48ms ease-out 2780ms forwards;}.iKjRyMPo_102{stroke-dasharray:61 63;stroke-dashoffset:62;animation:iKjRyMPo_draw 30ms ease-out 2828ms forwards;}.iKjRyMPo_103{stroke-dasharray:269 271;stroke-dashoffset:270;animation:iKjRyMPo_draw 132ms ease-out 2859ms forwards;}.iKjRyMPo_104{stroke-dasharray:85 87;stroke-dashoffset:86;animation:iKjRyMPo_draw 42ms ease-out 2991ms forwards;}.iKjRyMPo_105{stroke-dasharray:80 82;stroke-dashoffset:81;animation:iKjRyMPo_draw 39ms ease-out 3033ms forwards;}.iKjRyMPo_106{stroke-dasharray:20 22;stroke-dashoffset:21;animation:iKjRyMPo_draw 10ms ease-out 3072ms forwards;}.iKjRyMPo_107{stroke-dasharray:33 35;stroke-dashoffset:34;animation:iKjRyMPo_draw 16ms ease-out 3083ms forwards;}.iKjRyMPo_108{stroke-dasharray:34 36;stroke-dashoffset:35;animation:iKjRyMPo_draw 17ms ease-out 3099ms forwards;}.iKjRyMPo_109{stroke-dasharray:98 100;stroke-dashoffset:99;animation:iKjRyMPo_draw 48ms ease-out 3116ms forwards;}.iKjRyMPo_110{stroke-dasharray:49 51;stroke-dashoffset:50;animation:iKjRyMPo_draw 24ms ease-out 3165ms forwards;}.iKjRyMPo_111{stroke-dasharray:39 41;stroke-dashoffset:40;animation:iKjRyMPo_draw 19ms ease-out 3189ms forwards;}.iKjRyMPo_112{stroke-dasharray:102 104;stroke-dashoffset:103;animation:iKjRyMPo_draw 50ms ease-out 3209ms forwards;}.iKjRyMPo_113{stroke-dasharray:45 47;stroke-dashoffset:46;animation:iKjRyMPo_draw 22ms ease-out 3259ms forwards;}.iKjRyMPo_114{stroke-dasharray:14 16;stroke-dashoffset:15;animation:iKjRyMPo_draw 7ms ease-out 3282ms forwards;}.iKjRyMPo_115{stroke-dasharray:63 65;stroke-dashoffset:64;animation:iKjRyMPo_draw 31ms ease-out 3289ms forwards;}.iKjRyMPo_116{stroke-dasharray:1185 1187;stroke-dashoffset:1186;animation:iKjRyMPo_draw 580ms ease-out 3320ms forwards;}.iKjRyMPo_117{stroke-dasharray:537 539;stroke-dashoffset:538;animation:iKjRyMPo_draw 263ms ease-out 3901ms forwards;}.iKjRyMPo_118{stroke-dasharray:215 217;stroke-dashoffset:216;animation:iKjRyMPo_draw 105ms ease-out 4164ms forwards;}.iKjRyMPo_119{stroke-dasharray:215 217;stroke-dashoffset:216;animation:iKjRyMPo_draw 105ms ease-out 4270ms forwards;}.iKjRyMPo_120{stroke-dasharray:119 121;stroke-dashoffset:120;animation:iKjRyMPo_draw 58ms ease-out 4375ms forwards;}.iKjRyMPo_121{stroke-dasharray:38 40;stroke-dashoffset:39;animation:iKjRyMPo_draw 19ms ease-out 4434ms forwards;}.iKjRyMPo_122{stroke-dasharray:106 108;stroke-dashoffset:107;animation:iKjRyMPo_draw 52ms ease-out 4453ms forwards;}.iKjRyMPo_123{stroke-dasharray:75 77;stroke-dashoffset:76;animation:iKjRyMPo_draw 37ms ease-out 4505ms forwards;}.iKjRyMPo_124{stroke-dasharray:59 61;stroke-dashoffset:60;animation:iKjRyMPo_draw 29ms ease-out 4543ms forwards;}.iKjRyMPo_125{stroke-dasharray:260 262;stroke-dashoffset:261;animation:iKjRyMPo_draw 127ms ease-out 4572ms forwards;}.iKjRyMPo_126{stroke-dasharray:156 158;stroke-dashoffset:157;animation:iKjRyMPo_draw 76ms ease-out 4700ms forwards;}.iKjRyMPo_127{stroke-dasharray:82 84;stroke-dashoffset:83;animation:iKjRyMPo_draw 40ms ease-out 4776ms forwards;}.iKjRyMPo_128{stroke-dasharray:193 195;stroke-dashoffset:194;animation:iKjRyMPo_draw 94ms ease-out 4817ms forwards;}.iKjRyMPo_129{stroke-dasharray:94 96;stroke-dashoffset:95;animation:iKjRyMPo_draw 46ms ease-out 4912ms forwards;}.iKjRyMPo_130{stroke-dasharray:407 409;stroke-dashoffset:408;animation:iKjRyMPo_draw 199ms ease-out 4958ms forwards;}.iKjRyMPo_131{stroke-dasharray:82 84;stroke-dashoffset:83;animation:iKjRyMPo_draw 40ms ease-out 5158ms forwards;}.iKjRyMPo_132{stroke-dasharray:72 74;stroke-dashoffset:73;animation:iKjRyMPo_draw 35ms ease-out 5199ms forwards;}.iKjRyMPo_133{stroke-dasharray:80 82;stroke-dashoffset:81;animation:iKjRyMPo_draw 39ms ease-out 5234ms forwards;}.iKjRyMPo_134{stroke-dasharray:23 25;stroke-dashoffset:24;animation:iKjRyMPo_draw 11ms ease-out 5274ms forwards;}.iKjRyMPo_135{stroke-dasharray:25 27;stroke-dashoffset:26;animation:iKjRyMPo_draw 12ms ease-out 5286ms forwards;}.iKjRyMPo_136{stroke-dasharray:61 63;stroke-dashoffset:62;animation:iKjRyMPo_draw 30ms ease-out 5298ms forwards;}.iKjRyMPo_137{stroke-dasharray:41 43;stroke-dashoffset:42;animation:iKjRyMPo_draw 20ms ease-out 5329ms forwards;}.iKjRyMPo_138{stroke-dasharray:23 25;stroke-dashoffset:24;animation:iKjRyMPo_draw 11ms ease-out 5349ms forwards;}.iKjRyMPo_139{stroke-dasharray:91 93;stroke-dashoffset:92;animation:iKjRyMPo_draw 45ms ease-out 5361ms forwards;}.iKjRyMPo_140{stroke-dasharray:126 128;stroke-dashoffset:127;animation:iKjRyMPo_draw 62ms ease-out 5406ms forwards;}.iKjRyMPo_141{stroke-dasharray:47 49;stroke-dashoffset:48;animation:iKjRyMPo_draw 23ms ease-out 5468ms forwards;}.iKjRyMPo_142{stroke-dasharray:35 37;stroke-dashoffset:36;animation:iKjRyMPo_draw 17ms ease-out 5492ms forwards;}.iKjRyMPo_143{stroke-dasharray:47 49;stroke-dashoffset:48;animation:iKjRyMPo_draw 23ms ease-out 5509ms forwards;}.iKjRyMPo_144{stroke-dasharray:75 77;stroke-dashoffset:76;animation:iKjRyMPo_draw 37ms ease-out 5533ms forwards;}.iKjRyMPo_145{stroke-dasharray:51 53;stroke-dashoffset:52;animation:iKjRyMPo_draw 25ms ease-out 5570ms forwards;}.iKjRyMPo_146{stroke-dasharray:38 40;stroke-dashoffset:39;animation:iKjRyMPo_draw 19ms ease-out 5595ms forwards;}.iKjRyMPo_147{stroke-dasharray:69 71;stroke-dashoffset:70;animation:iKjRyMPo_draw 34ms ease-out 5614ms forwards;}.iKjRyMPo_148{stroke-dasharray:21 23;stroke-dashoffset:22;animation:iKjRyMPo_draw 10ms ease-out 5649ms forwards;}.iKjRyMPo_149{stroke-dasharray:24 26;stroke-dashoffset:25;animation:iKjRyMPo_draw 12ms ease-out 5659ms forwards;}.iKjRyMPo_150{stroke-dasharray:23 25;stroke-dashoffset:24;animation:iKjRyMPo_draw 11ms ease-out 5672ms forwards;}.iKjRyMPo_151{stroke-dasharray:22 24;stroke-dashoffset:23;animation:iKjRyMPo_draw 11ms ease-out 5683ms forwards;}.iKjRyMPo_152{stroke-dasharray:22 24;stroke-dashoffset:23;animation:iKjRyMPo_draw 11ms ease-out 5695ms forwards;}.iKjRyMPo_153{stroke-dasharray:17 19;stroke-dashoffset:18;animation:iKjRyMPo_draw 8ms ease-out 5706ms forwards;}.iKjRyMPo_154{stroke-dasharray:40 42;stroke-dashoffset:41;animation:iKjRyMPo_draw 20ms ease-out 5715ms forwards;}.iKjRyMPo_155{stroke-dasharray:34 36;stroke-dashoffset:35;animation:iKjRyMPo_draw 17ms ease-out 5735ms forwards;}.iKjRyMPo_156{stroke-dasharray:72 74;stroke-dashoffset:73;animation:iKjRyMPo_draw 35ms ease-out 5752ms forwards;}.iKjRyMPo_157{stroke-dasharray:22 24;stroke-dashoffset:23;animation:iKjRyMPo_draw 11ms ease-out 5788ms forwards;}.iKjRyMPo_158{stroke-dasharray:43 45;stroke-dashoffset:44;animation:iKjRyMPo_draw 21ms ease-out 5799ms forwards;}.iKjRyMPo_159{stroke-dasharray:95 97;stroke-dashoffset:96;animation:iKjRyMPo_draw 46ms ease-out 5820ms forwards;}.iKjRyMPo_160{stroke-dasharray:29 31;stroke-dashoffset:30;animation:iKjRyMPo_draw 14ms ease-out 5867ms forwards;}.iKjRyMPo_161{stroke-dasharray:16 18;stroke-dashoffset:17;animation:iKjRyMPo_draw 8ms ease-out 5882ms forwards;}.iKjRyMPo_162{stroke-dasharray:19 21;stroke-dashoffset:20;animation:iKjRyMPo_draw 9ms ease-out 5890ms forwards;}.iKjRyMPo_163{stroke-dasharray:34 36;stroke-dashoffset:35;animation:iKjRyMPo_draw 17ms ease-out 5900ms forwards;}.iKjRyMPo_164{stroke-dasharray:21 23;stroke-dashoffset:22;animation:iKjRyMPo_draw 10ms ease-out 5917ms forwards;}.iKjRyMPo_165{stroke-dasharray:19 21;stroke-dashoffset:20;animation:iKjRyMPo_draw 9ms ease-out 5928ms forwards;}.iKjRyMPo_166{stroke-dasharray:59 61;stroke-dashoffset:60;animation:iKjRyMPo_draw 29ms ease-out 5938ms forwards;}.iKjRyMPo_167{stroke-dasharray:20 22;stroke-dashoffset:21;animation:iKjRyMPo_draw 10ms ease-out 5967ms forwards;}.iKjRyMPo_168{stroke-dasharray:13 15;stroke-dashoffset:14;animation:iKjRyMPo_draw 6ms ease-out 5977ms forwards;}.iKjRyMPo_169{stroke-dasharray:30 32;stroke-dashoffset:31;animation:iKjRyMPo_draw 15ms ease-out 5984ms forwards;}@keyframes iKjRyMPo_draw{100%{stroke-dashoffset:0;}}@keyframes iKjRyMPo_fade{0%{stroke-opacity:1;}96.07843137254902%{stroke-opacity:1;}100%{stroke-opacity:0;}}</style></svg>
